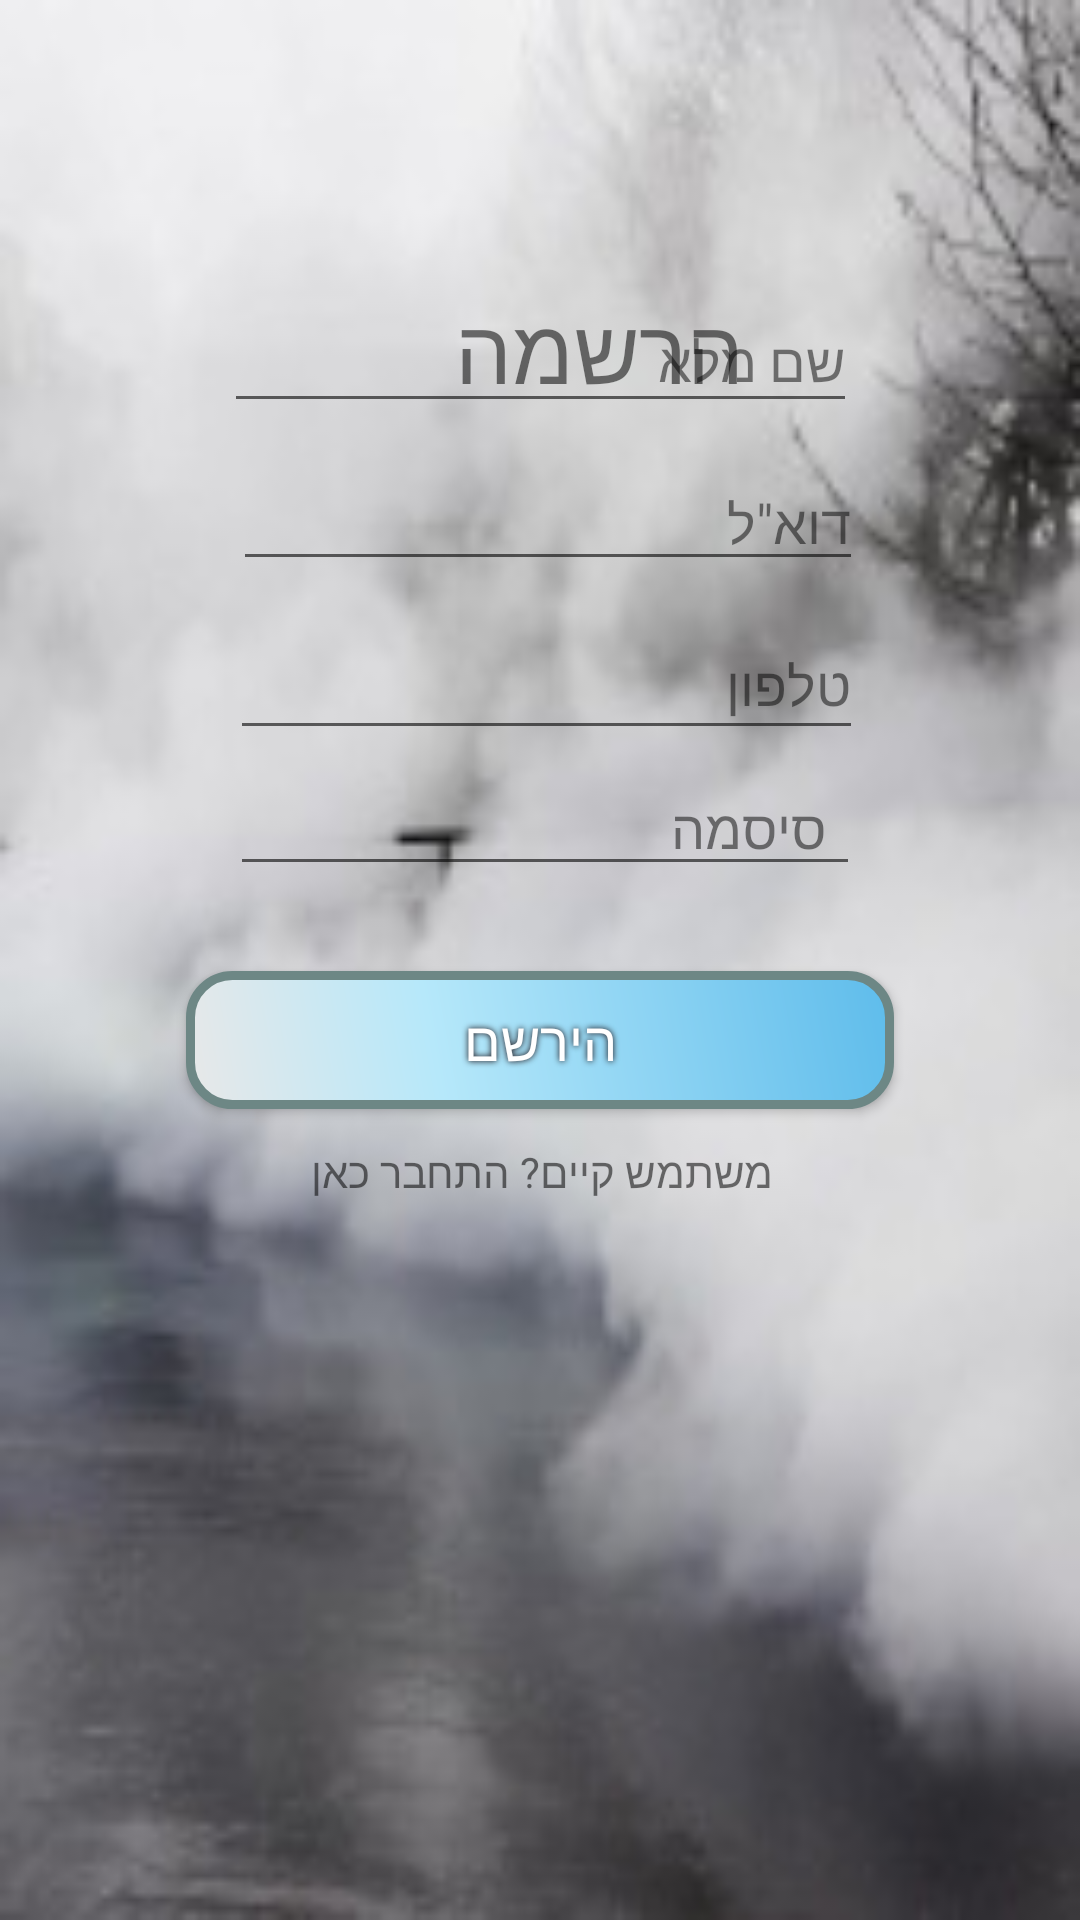

Produce the Android XML layout that renders to this screen, including the resource entries it uses.
<!-- AndroidManifest.xml: application theme Theme.DeliverMe -->
<!-- res/layout/activity_register.xml -->
<?xml version="1.0" encoding="utf-8"?>
<androidx.constraintlayout.widget.ConstraintLayout xmlns:android="http://schemas.android.com/apk/res/android"
    xmlns:app="http://schemas.android.com/apk/res-auto"
    xmlns:tools="http://schemas.android.com/tools"
    android:layout_width="match_parent"
    android:layout_height="match_parent"
    android:background="@drawable/tensix_014"
    tools:context=".Register">

    <TextView
        android:id="@+id/textView"
        android:layout_width="134dp"
        android:layout_height="56dp"
        android:layout_marginTop="96dp"
        android:text="הרשמה"
        android:textSize="30sp"
        app:layout_constraintEnd_toEndOf="parent"
        app:layout_constraintStart_toStartOf="parent"
        app:layout_constraintTop_toTopOf="parent" />

    <EditText
        android:id="@+id/userName_id"
        android:layout_width="211dp"
        android:layout_height="44dp"
        android:layout_marginBottom="499dp"
        android:ems="10"
        android:hint="שם מלא"
        android:inputType="textPersonName"
        android:textColorHint="#80000000"
        app:layout_constraintBottom_toBottomOf="parent"
        app:layout_constraintEnd_toEndOf="parent"
        app:layout_constraintStart_toStartOf="parent" />


    <EditText
        android:id="@+id/user_phone"
        android:layout_width="211dp"
        android:layout_height="44dp"
        android:layout_marginBottom="390dp"
        android:ems="10"
        android:hint="טלפון"
        android:gravity="right"
        android:inputType="phone"
        android:textColorHint="#80000000"


        app:layout_constraintBottom_toBottomOf="parent"
        app:layout_constraintEnd_toEndOf="parent"
        app:layout_constraintHorizontal_bias="0.515"
        app:layout_constraintStart_toStartOf="parent" />

    <EditText
        android:id="@+id/mail_id"
        android:layout_width="wrap_content"
        android:layout_height="wrap_content"
        android:layout_marginStart="3dp"
        android:layout_marginTop="11dp"
        android:ems="10"
        android:hint='דוא"ל'
        android:inputType="textEmailAddress"
        android:textColorHint="#80000000"
        app:layout_constraintStart_toStartOf="@+id/userName_id"
        app:layout_constraintTop_toBottomOf="@+id/userName_id" />

    <EditText
        android:id="@+id/Password_id"
        android:layout_width="wrap_content"
        android:layout_height="wrap_content"
        android:layout_marginTop="60dp"
        android:layout_marginEnd="1dp"
        android:ems="10"
        android:hint="                                 סיסמה "
        android:inputType="textPassword"
        android:textColorHint="#80000000"
        app:layout_constraintEnd_toEndOf="@+id/mail_id"
        app:layout_constraintTop_toBottomOf="@+id/mail_id" />

    <Button
        android:id="@+id/Reg_id"
        android:layout_width="236dp"
        android:layout_height="46dp"
        android:layout_gravity="center_horizontal"
        android:layout_marginTop="17dp"
        android:background="@drawable/button"
        android:shadowColor="#120205"
        android:shadowDx="0"
        android:shadowDy="0"
        android:shadowRadius="5"
        android:text="הירשם"
        android:textAlignment="center"
        android:textColor="#FFFFFF"
        android:textSize="18sp"
        app:backgroundTint="@null"
        app:layout_constraintBottom_toTopOf="@+id/connect_id"
        app:layout_constraintEnd_toEndOf="parent"
        app:layout_constraintStart_toStartOf="parent"
        app:layout_constraintTop_toBottomOf="@+id/Password_id" />

    <TextView
        android:id="@+id/connect_id"
        android:layout_width="wrap_content"
        android:layout_height="wrap_content"
        android:layout_marginBottom="240dp"
        android:shadowColor="#FFFFFF"
        android:text="משתמש קיים? התחבר כאן"
        android:textColorHint="#80000000"
        app:layout_constraintBottom_toBottomOf="parent"
        app:layout_constraintEnd_toEndOf="parent"
        app:layout_constraintHorizontal_bias="0.503"
        app:layout_constraintStart_toStartOf="parent" />

    <ProgressBar
        android:id="@+id/Loading_id"
        style="?android:attr/progressBarStyle"
        android:layout_width="wrap_content"
        android:layout_height="wrap_content"
        android:layout_marginBottom="164dp"
        android:visibility="invisible"
        app:layout_constraintBottom_toBottomOf="parent"
        app:layout_constraintEnd_toEndOf="parent"
        app:layout_constraintHorizontal_bias="0.498"
        app:layout_constraintStart_toStartOf="parent" />


</androidx.constraintlayout.widget.ConstraintLayout>
<!-- resources referenced by this layout -->
<resources>
  <!-- drawable button (drawable) -->
  <?xml version="1.0" encoding="utf-8"?>
  <shape xmlns:android="http://schemas.android.com/apk/res/android" android:shape="rectangle" >
      <corners
          android:radius="14dp"
          />
      <gradient
          android:angle="45"
          android:centerX="35%"
          android:centerColor="#B6E8FA"
          android:startColor="#E8E8E8"
          android:endColor="#5EBCEB"
          android:type="linear"
          />
      <padding
          android:left="0dp"
          android:top="0dp"
          android:right="0dp"
          android:bottom="0dp"
          />
      <size
          android:width="270dp"
          android:height="60dp"
          />
      <stroke
          android:width="3dp"
          android:color="#6D8785"
          />
  </shape>
  <!-- drawable tensix_014: jpg bitmap (drawable, 8932 bytes) -->
  <style name="Theme.DeliverMe" parent="Theme.MaterialComponents.DayNight.DarkActionBar">
          
          <item name="colorPrimary">@color/purple_500</item>
          <item name="colorPrimaryVariant">@color/purple_700</item>
          <item name="colorOnPrimary">@color/white</item>
          
          <item name="colorSecondary">@color/teal_200</item>
          <item name="colorSecondaryVariant">@color/teal_700</item>
          <item name="colorOnSecondary">@color/black</item>
          
          <item name="android:statusBarColor" tools:targetApi="l">?attr/colorPrimaryVariant</item>
          
      </style>
  <color name="purple_500">#FF6200EE</color>
  <color name="purple_700">#FF3700B3</color>
  <color name="white">#FFFFFFFF</color>
  <color name="teal_200">#FF03DAC5</color>
  <color name="teal_700">#FF018786</color>
  <color name="black">#FF000000</color>
</resources>
